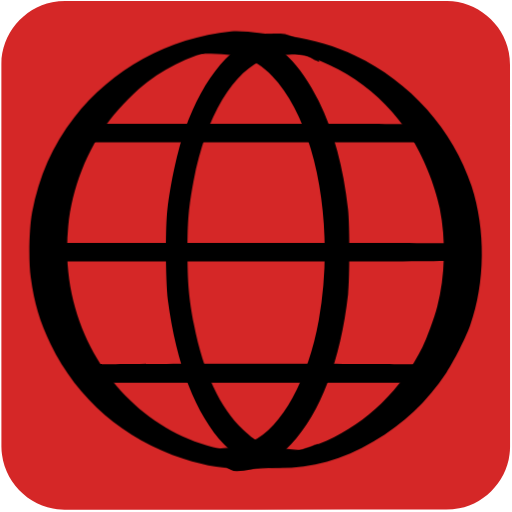
t = 0.00 s
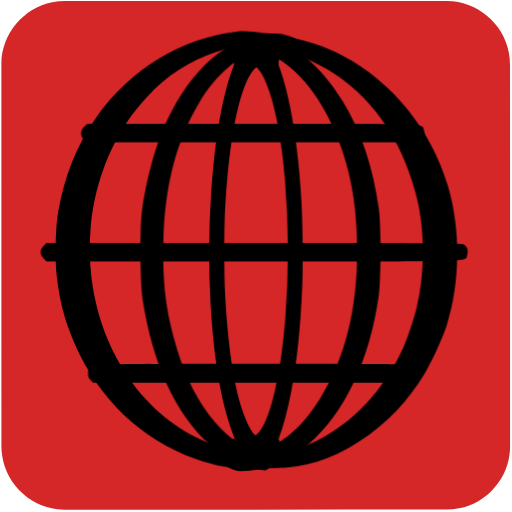
t = 0.04 s
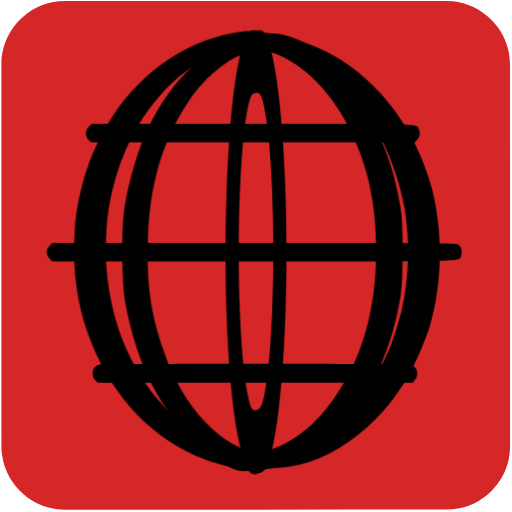
t = 0.07 s
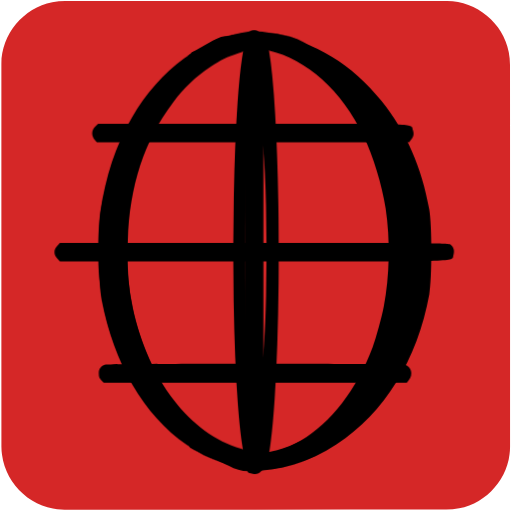
t = 0.10 s
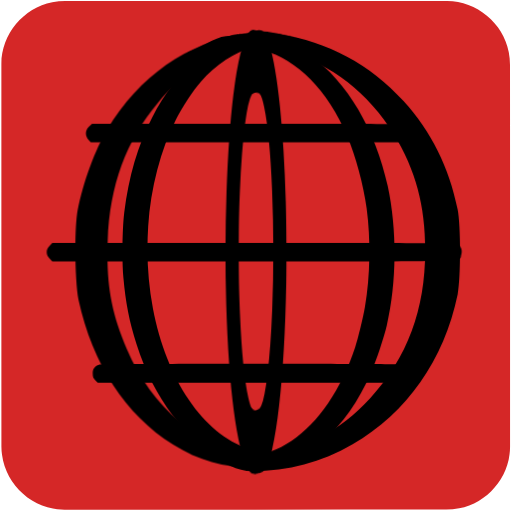
t = 0.14 s
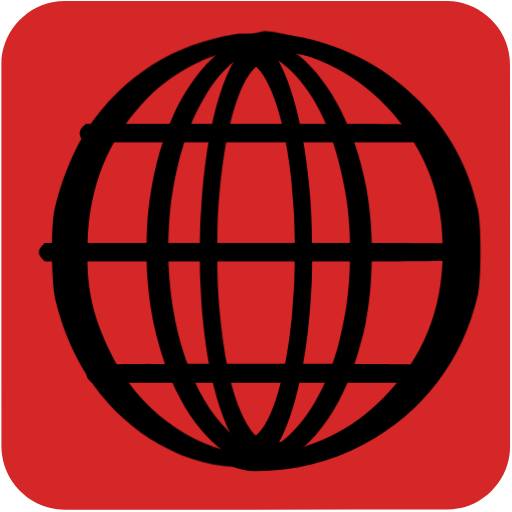
t = 0.17 s

The animated SVG that drew these frames (rendered in a browser with its animation timeline set to each time). Animation: 14 CSS @keyframes rules; one cycle of 0.20 s, repeats indefinitely.

<svg id="world" xmlns="http://www.w3.org/2000/svg" viewBox="0 0 500 500" width="500" height="500" shape-rendering="geometricPrecision" text-rendering="geometricPrecision">
  <style>
    @keyframes world_line1_animation__ts{0%,to{transform:translate(246.924172px,129.92035px) scale(1,1)}50%{transform:translate(246.924172px,129.92035px) scale(.9,1)}}@keyframes world_line2_animation__ts{0%,to{transform:translate(248.290036px,246.261899px) scale(1,1)}50%{transform:translate(248.290036px,246.261899px) scale(.9,1)}}@keyframes world_line3_animation_f_o{0%,35%,65%,to{fill-opacity:0}45%,55%{fill-opacity:1}}@keyframes world_line4_animation__ts{0%,to{transform:translate(249.069677px,364.462559px) scale(1,1)}50%{transform:translate(249.069677px,364.462559px) scale(.9,1)}}@keyframes world_line5_animation__ts{0%{transform:translate(298px,243.927345px) scale(1,1)}to{transform:translate(298px,243.927345px) scale(.5,1)}}@keyframes world_line6_animation1__to{0%,25%{transform:translate(240.412147px,305.907711px)}50%{transform:translate(240.412147px,293.907711px)}75%,to{transform:translate(240.412147px,305.522139px)}}@keyframes world_line6_animation2__ts{0%,to{transform:scale(1,1.25)}25%,75%{transform:scale(.25,1.25)}50%{transform:scale(.1,1)}}@keyframes world_line6_animation3_s_w{0%,to{stroke-width:0}25%,75%{stroke-width:20}50%{stroke-width:100}}@keyframes world_line7_animation1__to{0%,25%{transform:translate(259.552204px,307.410952px)}50%{transform:translate(259.552204px,295.410952px)}75%,to{transform:translate(259.552204px,307.399054px)}}@keyframes world_line7_animation2__ts{0%,to{transform:scale(1,1.25)}25%,75%{transform:scale(.25,1.25)}50%{transform:scale(.1,1)}}@keyframes world_line7_animation3_s_w{0%,to{stroke-width:0}25%,75%{stroke-width:20}50%{stroke-width:100}}@keyframes world_line8_animation__ts{0%{transform:translate(213px,246.186959px) scale(1,1)}80%,to{transform:translate(213px,246.186959px) scale(2,1)}}@keyframes world_line9_animation__ts{0%{transform:translate(218px,247.460563px) scale(1,1)}to{transform:translate(218px,247.460563px) scale(.5,1)}}@keyframes world_line10_animation__ts{0%{transform:translate(293px,246.740132px) scale(1,1)}to{transform:translate(293px,246.740132px) scale(2,1)}}#world{pointer-events:all}#world:hover #world_line1_animation{animation:world_line1_animation__ts 200ms linear infinite normal forwards}#world:hover #world_line2_animation{animation:world_line2_animation__ts 200ms linear infinite normal forwards}#world:hover #world_line3_animation{animation:world_line3_animation_f_o 200ms linear infinite normal forwards}#world:hover #world_line4_animation{animation:world_line4_animation__ts 200ms linear infinite normal forwards}#world:hover #world_line5_animation{animation:world_line5_animation__ts 200ms linear infinite normal forwards}#world:hover #world_line6_animation1{animation:world_line6_animation1__to 200ms linear infinite normal forwards}#world:hover #world_line6_animation2{animation:world_line6_animation2__ts 200ms linear infinite normal forwards}#world:hover #world_line6_animation3{animation:world_line6_animation3_s_w 200ms linear infinite normal forwards}#world:hover #world_line7_animation1{animation:world_line7_animation1__to 200ms linear infinite normal forwards}#world:hover #world_line7_animation2{animation:world_line7_animation2__ts 200ms linear infinite normal forwards}#world:hover #world_line7_animation3{animation:world_line7_animation3_s_w 200ms linear infinite normal forwards}#world:hover #world_line8_animation{animation:world_line8_animation__ts 200ms linear infinite normal forwards}#world:hover #world_line9_animation{animation:world_line9_animation__ts 200ms linear infinite normal forwards}#world:hover #world_line10_animation{animation:world_line10_animation__ts 200ms linear infinite normal forwards}
  </style>
  <g id="background">
    <path id="square" d="M498.1 249.4v186.99c0 28.57-21.55 54.69-49.69 60.04-4.16.79-8.46 1.24-12.69 1.24-124.24.07-248.48.05-372.72.05-30.45 0-57.04-23.36-61.03-53.67-.35-2.67-.59-5.39-.59-8.08-.04-124.55-.03-249.11-.03-373.66 0-28.58 21.56-54.7 49.69-60.04 4.16-.79 8.46-1.24 12.69-1.24C188.08.97 312.42.98 436.77.98c28.57 0 54.73 21.58 60.04 49.69.79 4.16 1.24 8.46 1.24 12.69.07 62.01.05 124.03.05 186.04z" fill="#D52727" stroke="none" stroke-width="1"/>
  </g>
  <g id="world_line1_animation" transform="translate(246.924 129.92)">
    <path id="world_line1" d="M57.433 220.457c-4.1 3.4-4.4 9.2-.6 12.9l2.4 2.5h338.8l2-2.3c2.9-3.2 3.5-5.6 2.2-9.4-2.2-6.8 10.7-6.3-174.3-6.3h-167.4z" transform="translate(-228.523 -226.853)" fill="#000" stroke="none" stroke-width=".1"/>
  </g>
  <g id="world_line2_animation" transform="translate(248.29 246.262)">
    <path id="world_line2" d="M16.043 337.09c-2 2-2.9 3.9-2.9 6.1 0 2.2.9 4.1 2.9 6.1l2.9 2.9h210.2c232.1 0 214.7.5 216.9-6.3 1.4-4.1.3-7.8-3.1-10.1-2-1.5-21.4-1.6-213.1-1.6h-210.9z" transform="translate(-229.89 -343.195)" fill="#000" stroke="none" stroke-width=".1"/>
  </g>
  <path id="world_line3_animation" d="M16.043 337.09c-2 2-2.9 3.9-2.9 6.1 0 2.2.9 4.1 2.9 6.1l2.9 2.9h210.2c232.1 0 214.7.5 216.9-6.3 1.4-4.1.3-7.8-3.1-10.1-2-1.5-21.4-1.6-213.1-1.6h-210.9z" transform="rotate(90 287.556 303.929)" fill="#000" fill-opacity="0" stroke="none" stroke-width=".1"/>
  <g id="world_line4_animation" transform="translate(249.07 364.463)">
    <path id="world_line4" d="M67.743 453.095c-4.7 1.5-6.6 3.9-6.6 8.5 0 3.2.6 4.7 2.6 6.6l2.6 2.4h329l2.4-2.8c4.6-5.4 2.5-12.8-4.4-14.7-4.6-1.2-321.3-1.2-325.6 0z" transform="translate(-230.669 -461.395)" fill="#000" stroke="none" stroke-width=".1"/>
  </g>
  <g id="world_line5_animation" transform="translate(298 243.927)">
    <path id="world_line5" d="M207.524 127.529c-60.8 6.2-116.5 36.8-153.2 84.2-21.1 27.3-34.3 57.3-41 92.7-2.9 15.4-3.6 47.5-1.3 63.5 3.5 25.5 8.7 43 19.4 65 26.1 53.7 71.8 93.1 129.6 111.8 23.1 7.5 40.4 10.1 67 10.1 30.3 0 53.343-11.472 80.443-21.872 9.4-3.6 9.6-3.7 8.7-4.6-.4-.4-1.3-.2-2 .5-.8.6-2.5 1-3.8.9-1.3 0-4.2.4-6.5 1-8.6 2.5-23.643 10.672-42.843 9.672-48-2.5-54.3-3-65.5-5.4-66.3-14-121.1-67.3-141-137.1-7.3-25.7-9.6-52.4-6.9-80.1 3.6-37.4 18.4-75 41-104.4 9-11.7 25.7-28.5 36.4-36.5 22.9-17.2 50.5-29.2 77.5-33.9 11.4-2 57.743 6.505 73.243 7.405 5.8.3 14.3 1.6 18.8 2.7 5.3 1.3 8.7 1.7 9.3 1.1 2-2-26.8-18.977-45.8-21.877-13.2-1.9-39.143-6.128-51.543-4.828z" transform="translate(-280 -340.86)" fill="#000" stroke="none" stroke-width=".1"/>
  </g>
  <g id="world_line6_animation1" transform="translate(240.412 305.908)">
    <g id="world_line6_animation2" transform="scale(1 1.25)">
      <path id="world_line6_animation3" d="M20.06-209.09c-23.8 4.866-46 18.897-63.3 43.689-27.6 39.62-39.5 101.794-30.2 157.247 10.7 63.64 44.003 106.075 87.303 118.896 6 1.853 7.598 4.018 19.698 4.018 12.1 0 8 1.18 14-.674 6.6-1.93 21.5-3.918 26.5-6.853l2.5-1.545-3.5.773c-4.5 1.004-12.6 1.004-28-.078-25.6-1.699-33.5-4.247-48.1-15.369-22.6-17.223-38.9-44.95-47.9-81.867-5.1-21.008-6.4-32.825-6.4-57.54 0-24.019 1.2-34.909 6-55.221 12.1-50.665 38.7-86.193 71.7-95.924 8.9-2.626 44.3-4.17 51.2-2.24l3 .85-2.5-1.622c-3.6-2.472-17.5-5.15-24.5-6.54-7.4-1.467-20.2-1.467-27.5 0z" fill="#000" stroke="#000" stroke-width="0"/>
    </g>
  </g>
  <g id="world_line7_animation1" transform="translate(259.552 307.411)">
    <g id="world_line7_animation2" transform="scale(1 1.25)">
      <path id="world_line7_animation3" d="M-48.007-211.197c-6.3 1.157-18.7 4.089-22.7 6.557l-2.5 1.543 3.3-.463c8.7-1.311 39.2 0 47.8 2.005 8.7 2.083 19.7 7.868 28.2 14.964 42.8 35.403 62.2 116.315 45.7 190.516-10.4 46.433-36 83.765-65.3 95.103-9.1 3.471-13.4 4.243-31.2 5.477-15.3 1.08-23.4 1.08-28 .077l-3.5-.694 3 1.928c4.5 2.854 17.9 5.38 25.2 6.768 4.6.926 9.817.232 16.917 0 18.5-.617 30.783-1.986 47.483-14.867 12-9.256 20.1-18.203 28.9-31.701 16.4-25.3 26.2-54.995 30.1-90.862 1.7-15.503.6-48.053-2-63.016-9.6-54.61-33.9-95.644-68.5-115.698-15.4-8.87-30.052-8.566-52.9-7.637z" fill="#000" stroke="#000" stroke-width="0"/>
    </g>
  </g>
  <g id="world_line8_animation" transform="translate(213 246.187)">
    <path id="world_line8" d="M199.102 132.357c-6.203 1.186-13.63 11.581-19.83 15.581l-.876 1.526c5.6-.9 22.975-7.607 35.375-6.407 9.1.8 11.4 1.5 18.6 5 22.4 11 42.5 40 55.7 80 11.6 35.3 16.6 69.5 16.6 113.5 0 58-9.4 104.5-29 144-16 32.3-35.7 51.1-57 54.4-14.6 2.2-29.33-3.028-34.63-4.128-2.8-.6-4.75-3.453-4.95-3.253-.4.3 7.412 9.138 12.012 11.438 7.1 3.7 13.468 13.043 22.068 13.043 19.1 0 36.3-8.5 53.1-26.3 28.6-30.2 48.4-82.3 55.6-146.2 1.7-15.9 1.7-67 0-83-4.6-41.6-13.9-75.8-28.7-106-17.6-35.8-40.3-58.3-65.7-65.1-6.5-1.7-22.07.2-28.37 1.9z" transform="translate(-195 -343.12)" fill="#000" stroke="none" stroke-width=".1"/>
  </g>
  <g id="world_line9_animation" transform="translate(218 247.46)">
    <path id="world_line9" d="M221.071 130.457c-22.9 2.3-34.664 9.681-54.564 16.081-8.4 2.7-12.5 4.5-11.9 5.1.7.7 3.9.3 9.3-1.1 4.8-1.2 11.164-6.98 17.664-7.28 16.3-.8 66.6 1.2 77.5 3.1 49.9 8.7 95.1 39.2 123.7 83.5 12.2 18.9 24.1 48.1 28.6 70.5 6.2 30.2 5.3 66.8-2.4 96-2.9 11.1-10.1 31-14.5 39.7-20.6 41.1-54.5 74.1-93.5 91.2-21.6 9.5-37.3 13.1-62.9 14.6-60.2 3.5-51.756-1.934-66.656-5.134-4.1-.9-8.2-3.176-9.2-3.076-1 .1-2.464-.399-3.264-1.099-1.2-1-4.029 0-2.829 1.1 1.3 1.2 28.193 9.975 35.293 11.775 58.4 14.3 105.556 12.333 155.256-17.267 29.7-17.6 52.6-39.3 71.2-67.3 7.5-11.3 18.8-33.8 23.2-46 14.8-41.6 15.3-93.6 1.4-136.2-17.9-54.9-60-102.1-113.6-127.4-18.8-8.9-41.2-15.6-63.2-18.9-10.3-1.5-36.9-2.7-44.6-1.9z" transform="translate(-200 -344.393)" fill="#000" stroke="none" stroke-width=".1"/>
  </g>
  <g id="world_line10_animation" transform="translate(293 246.74)">
    <path id="world_line10" d="M242.071 130.457c-32.8 7.9-60.8 40.7-79.6 93.1-7 19.6-13.9 51.1-17.1 78.3-2 17.3-1.7 70.6.5 88 8.1 62.5 27.3 111.9 55.1 141.2 25.1 26.6 51.396 27.319 79.296 13.619 3.9-1.9 8.6-7.685 10.5-9.285 3.4-2.9 3.355-5.422 0-4.334-4.9 1.7-29.296 11.8-43.796 9.2-30.1-5.6-58.5-45.3-72.9-102.3-9.3-36.6-12.1-63.3-11.2-106.4 1.1-53.4 10.7-97.3 29.3-134.4 7-14.2 14.9-25.4 24.5-35 7.1-7 10.4-9.4 18-13.2 8.8-4.4 10.1-4.7 20.9-5.6 15.2-1.3 31.796 11.457 35.196 12.657 5.1 2 3.853 1.28-2.957-6.55-9.576-10.017-20.039-19.307-31.739-19.707-5.5-.2-11.8.1-14 .7z" transform="translate(-275 -343.673)" fill="#000" stroke="none" stroke-width=".1"/>
  </g>
</svg>
